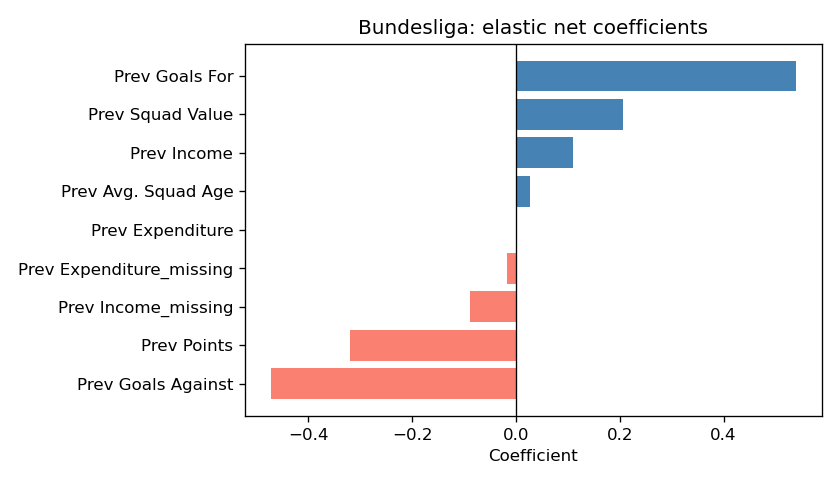

The file beside this chart, header and first rows:
Feature, Coefficient, AbsCoefficient
Prev Goals For, 0.539, 0.539
Prev Goals Against, -0.4712, 0.4712
Prev Points, -0.3192, 0.3192
Prev Squad Value, 0.2066, 0.2066
Prev Income, 0.1095, 0.1095
Prev Income_missing, -0.08884, 0.08884
Prev Avg. Squad Age, 0.02629, 0.02629
Prev Expenditure_missing, -0.01767, 0.01767
Prev Expenditure, 0.0006355, 0.0006355
